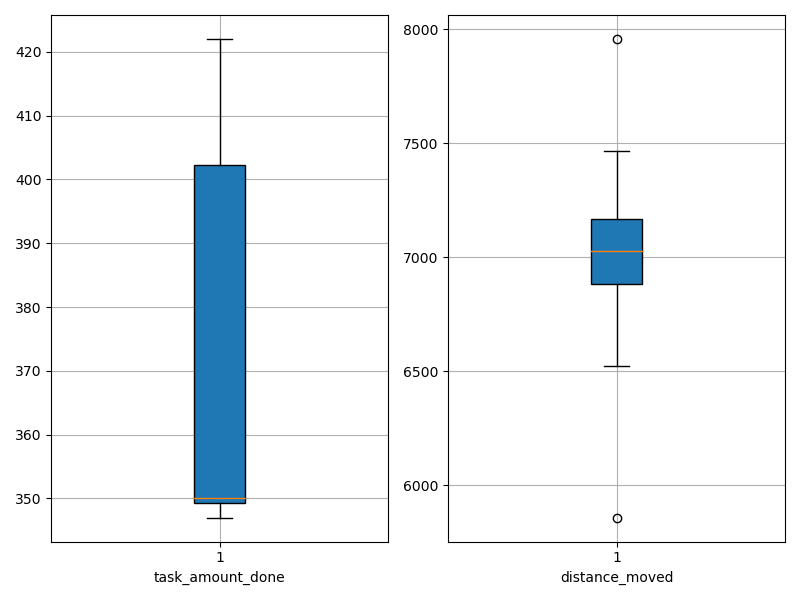

Data behind this chart, as committed beside it:
agent_id, task_amount_done, distance_moved
0, 350.0, 7042
1, 347.0, 7113
2, 422.0, 7958
3, 422.0, 7467
4, 350.0, 6838
5, 419.0, 7014
6, 350.0, 7009
7, 352.0, 7187
8, 349.0, 6521
9, 349.0, 5857
